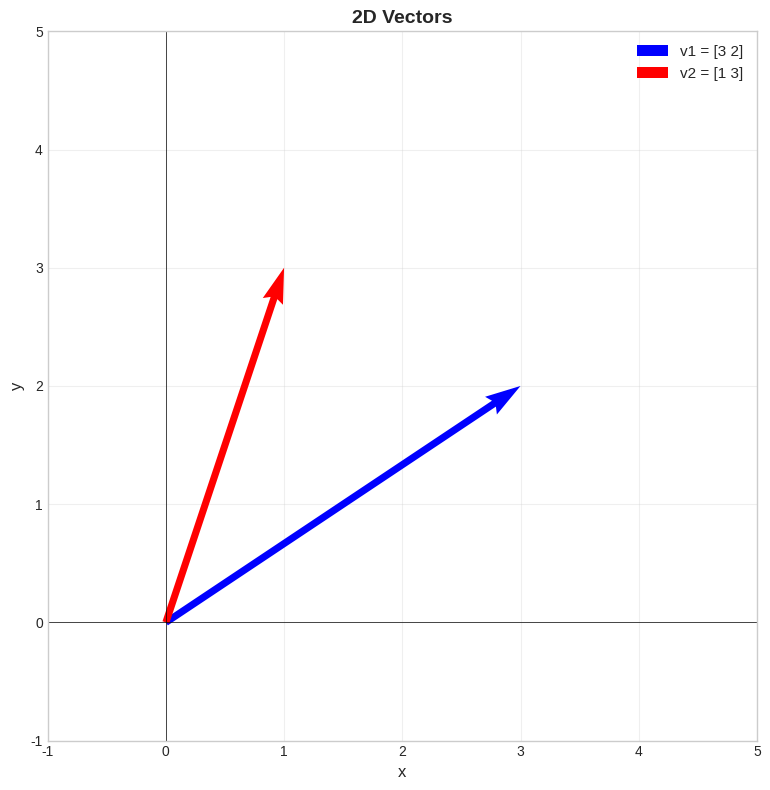
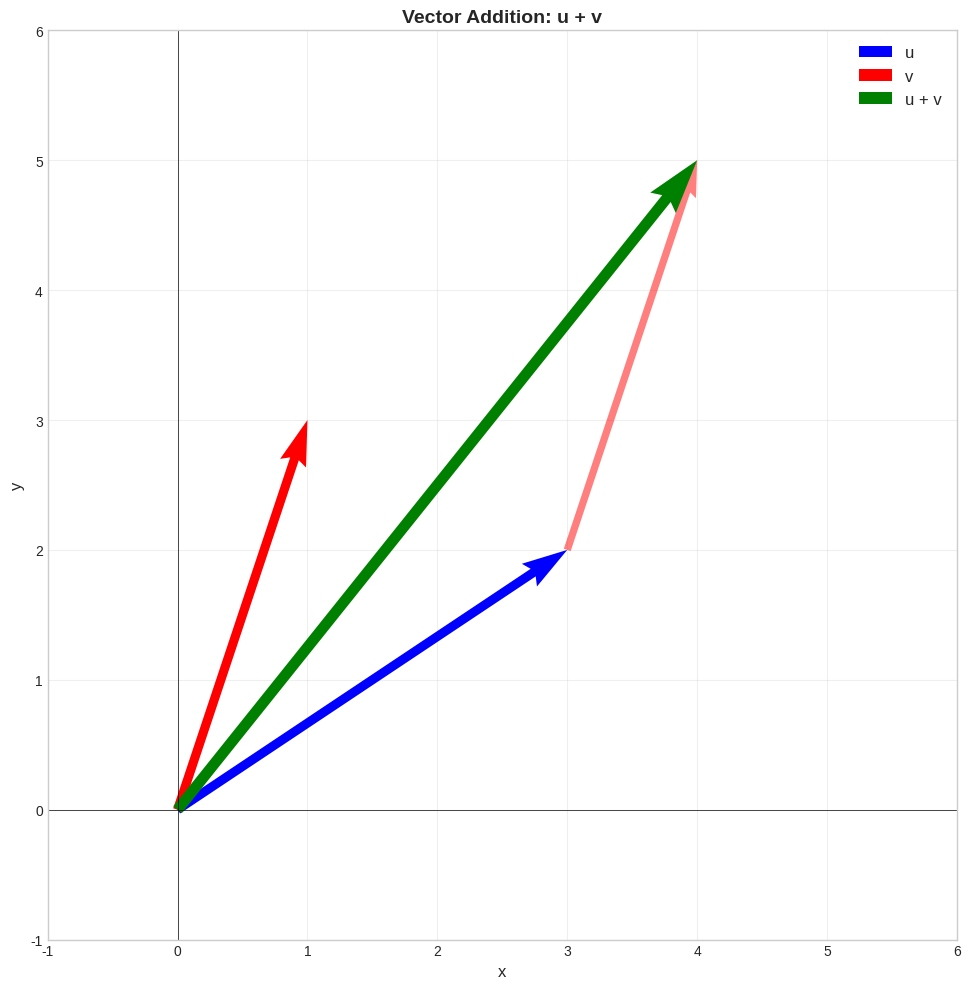
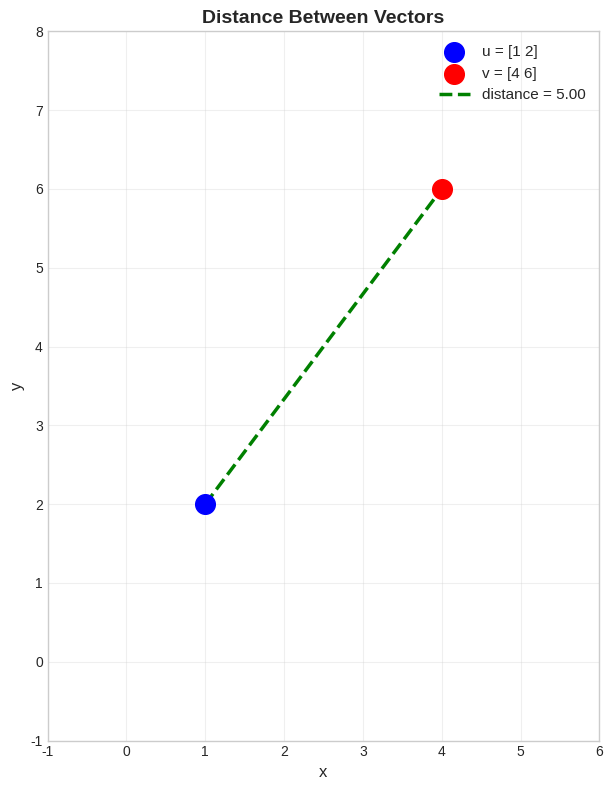

Reproduce these figures in Python, in order.
# Import necessary libraries
import numpy as np
import pandas as pd
import matplotlib.pyplot as plt
import seaborn as sns
from mpl_toolkits.mplot3d import Axes3D

# Configure visualization
%matplotlib inline
plt.style.use('seaborn-v0_8-whitegrid')
sns.set_palette("husl")

# Set random seed for reproducibility
np.random.seed(42)

# Display options
np.set_printoptions(precision=4, suppress=True)
pd.set_option('display.precision', 4)

print("Setup complete!")

# Creating vectors in NumPy

# Row vector (1D array)
row_vector = np.array([1, 2, 3])
print("Row vector:", row_vector)
print("Shape:", row_vector.shape)

# Column vector (2D array with one column)
column_vector = np.array([[1], [2], [3]])
print("\nColumn vector:")
print(column_vector)
print("Shape:", column_vector.shape)

# Convert between row and column
row_to_column = row_vector.reshape(-1, 1)
print("\nRow to column:")
print(row_to_column)

# Visualizing vectors in 2D

# Define two vectors
v1 = np.array([3, 2])
v2 = np.array([1, 3])

fig, ax = plt.subplots(figsize=(8, 8))

# Plot vectors as arrows from origin
ax.quiver(0, 0, v1[0], v1[1], angles='xy', scale_units='xy', scale=1, 
         color='blue', width=0.01, label=f'v1 = {v1}')
ax.quiver(0, 0, v2[0], v2[1], angles='xy', scale_units='xy', scale=1, 
         color='red', width=0.01, label=f'v2 = {v2}')

# Set axis properties
ax.set_xlim(-1, 5)
ax.set_ylim(-1, 5)
ax.set_xlabel('x', fontsize=12)
ax.set_ylabel('y', fontsize=12)
ax.set_title('2D Vectors', fontsize=14, fontweight='bold')
ax.grid(True, alpha=0.3)
ax.legend(fontsize=11)
ax.axhline(y=0, color='k', linewidth=0.5)
ax.axvline(x=0, color='k', linewidth=0.5)
ax.set_aspect('equal')

plt.tight_layout()
plt.show()

print("Vectors represent both magnitude (length) and direction (angle).")

# Vector operations

u = np.array([3, 2])
v = np.array([1, 3])

print("=== Vector Operations ===")
print(f"u = {u}")
print(f"v = {v}")

# Addition
addition = u + v
print(f"\nu + v = {addition}")

# Subtraction
subtraction = u - v
print(f"u - v = {subtraction}")

# Scalar multiplication
scalar = 2
scaled = scalar * u
print(f"\n{scalar} × u = {scaled}")

# Dot product
dot_product = np.dot(u, v)
print(f"\nu · v = {dot_product}")
print(f"Calculation: ({u[0]} × {v[0]}) + ({u[1]} × {v[1]}) = {u[0]*v[0]} + {u[1]*v[1]} = {dot_product}")

# Visualize vector addition

u = np.array([3, 2])
v = np.array([1, 3])
sum_vec = u + v

fig, ax = plt.subplots(figsize=(10, 10))

# Plot original vectors
ax.quiver(0, 0, u[0], u[1], angles='xy', scale_units='xy', scale=1,
         color='blue', width=0.01, label='u', linewidth=2)
ax.quiver(0, 0, v[0], v[1], angles='xy', scale_units='xy', scale=1,
         color='red', width=0.01, label='v', linewidth=2)

# Show addition geometrically (head-to-tail)
ax.quiver(u[0], u[1], v[0], v[1], angles='xy', scale_units='xy', scale=1,
         color='red', width=0.008, alpha=0.5, linestyle='--')

# Plot result
ax.quiver(0, 0, sum_vec[0], sum_vec[1], angles='xy', scale_units='xy', scale=1,
         color='green', width=0.012, label='u + v', linewidth=2.5)

ax.set_xlim(-1, 6)
ax.set_ylim(-1, 6)
ax.set_xlabel('x', fontsize=12)
ax.set_ylabel('y', fontsize=12)
ax.set_title('Vector Addition: u + v', fontsize=14, fontweight='bold')
ax.grid(True, alpha=0.3)
ax.legend(fontsize=12)
ax.axhline(y=0, color='k', linewidth=0.5)
ax.axvline(x=0, color='k', linewidth=0.5)
ax.set_aspect('equal')

plt.tight_layout()
plt.show()

print(f"u + v = {u} + {v} = {sum_vec}")
print("The result vector goes from the origin to the head of the second vector.")

# Vector norms

v = np.array([3, 4])

print("=== Vector Norms ===")
print(f"Vector: {v}")

# L2 norm (Euclidean)
l2_norm = np.linalg.norm(v, ord=2)
l2_manual = np.sqrt(v[0]**2 + v[1]**2)
print(f"\nL2 norm (Euclidean): {l2_norm:.4f}")
print(f"Manual calculation: √({v[0]}² + {v[1]}²) = √({v[0]**2} + {v[1]**2}) = {l2_manual:.4f}")

# L1 norm (Manhattan)
l1_norm = np.linalg.norm(v, ord=1)
print(f"\nL1 norm (Manhattan): {l1_norm:.4f}")
print(f"Calculation: |{v[0]}| + |{v[1]}| = {l1_norm:.4f}")

# Unit vector
unit_vector = v / l2_norm
print(f"\nUnit vector: {unit_vector}")
print(f"Unit vector norm: {np.linalg.norm(unit_vector):.4f} (should be 1.0)")

# Distance between vectors

u = np.array([1, 2])
v = np.array([4, 6])

# Euclidean distance
euclidean_dist = np.linalg.norm(u - v)
print("=== Distance Between Vectors ===")
print(f"u = {u}")
print(f"v = {v}")
print(f"\nEuclidean distance: {euclidean_dist:.4f}")

# Visualize
fig, ax = plt.subplots(figsize=(8, 8))

# Plot points
ax.scatter(*u, s=200, c='blue', marker='o', label=f'u = {u}', zorder=3)
ax.scatter(*v, s=200, c='red', marker='o', label=f'v = {v}', zorder=3)

# Draw line between them
ax.plot([u[0], v[0]], [u[1], v[1]], 'g--', linewidth=2.5, 
           label=f'distance = {euclidean_dist:.2f}')

ax.set_xlim(-1, 6)
ax.set_ylim(-1, 8)
ax.set_xlabel('x', fontsize=12)
ax.set_ylabel('y', fontsize=12)
ax.set_title('Distance Between Vectors', fontsize=14, fontweight='bold')
ax.grid(True, alpha=0.3)
ax.legend(fontsize=11)
ax.set_aspect('equal')

plt.tight_layout()
plt.show()

# Creating matrices

# General matrix
A = np.array([[1, 2, 3],
              [4, 5, 6]])

print("Matrix A:")
print(A)
print(f"Shape: {A.shape} (2 rows × 3 columns)")
print(f"Size: {A.size} elements")

# Identity matrix
I = np.eye(3)
print("\nIdentity matrix (3×3):")
print(I)

# Zero matrix
Z = np.zeros((2, 3))
print("\nZero matrix (2×3):")
print(Z)

# Diagonal matrix
D = np.diag([1, 2, 3])
print("\nDiagonal matrix:")
print(D)

# Matrix as a dataset

# Example: Student data (rows = students, columns = features)
# Features: [Math Score, English Score, Age]
student_data = np.array([
    [85, 78, 18],  # Student 1
    [92, 88, 19],  # Student 2
    [78, 82, 18],  # Student 3
    [88, 91, 20],  # Student 4
    [95, 89, 19]   # Student 5
])

print("Student Data Matrix (5 students × 3 features):")
print(student_data)

# Access elements
print(f"\nStudent 1 data: {student_data[0]}")
print(f"All Math scores: {student_data[:, 0]}")
print(f"Student 3's English score: {student_data[2, 1]}")

# Statistics
print(f"\nAverage Math score: {np.mean(student_data[:, 0]):.2f}")
print(f"Average English score: {np.mean(student_data[:, 1]):.2f}")
print(f"Average age: {np.mean(student_data[:, 2]):.2f}")

# Matrix operations

A = np.array([[1, 2],
              [3, 4]])

B = np.array([[5, 6],
              [7, 8]])

print("Matrix A:")
print(A)
print("\nMatrix B:")
print(B)

# Transpose
A_transpose = A.T
print("\nA transpose (A^T):")
print(A_transpose)

# Addition
addition = A + B
print("\nA + B:")
print(addition)

# Scalar multiplication
scalar_mult = 3 * A
print("\n3 × A:")
print(scalar_mult)

# Element-wise multiplication (Hadamard product)
element_wise = A * B
print("\nA * B (element-wise):")
print(element_wise)

# Matrix multiplication (dot product)

A = np.array([[1, 2, 3],
              [4, 5, 6]])

B = np.array([[7, 8],
              [9, 10],
              [11, 12]])

print("Matrix A (2×3):")
print(A)
print("\nMatrix B (3×2):")
print(B)

# Matrix multiplication
C = np.dot(A, B)  # or A @ B
print("\nA × B (2×2):")
print(C)

# Manual calculation for first element C[0,0]
c00 = A[0,0]*B[0,0] + A[0,1]*B[1,0] + A[0,2]*B[2,0]
print(f"\nManual calculation of C[0,0]:")
print(f"({A[0,0]}×{B[0,0]}) + ({A[0,1]}×{B[1,0]}) + ({A[0,2]}×{B[2,0]}) = {c00}")

# Verify dimensions
print(f"\nDimension check: ({A.shape[0]}×{A.shape[1]}) × ({B.shape[0]}×{B.shape[1]}) = ({C.shape[0]}×{C.shape[1]})")

# Why order matters in matrix multiplication

A = np.array([[1, 2],
              [3, 4]])

B = np.array([[5, 6],
              [7, 8]])

AB = A @ B
BA = B @ A

print("A × B:")
print(AB)
print("\nB × A:")
print(BA)

print("\n⚠️ Matrix multiplication is NOT commutative: A×B ≠ B×A")
print(f"Are they equal? {np.array_equal(AB, BA)}")

# Solve system of linear equations
# 2x + 3y = 8
# x - y = 1

# Coefficient matrix A
A = np.array([[2, 3],
              [1, -1]])

# Constants vector b
b = np.array([8, 1])

print("System of equations:")
print("2x + 3y = 8")
print("x - y = 1")
print("\nMatrix form: Ax = b")
print("\nA =")
print(A)
print("\nb =", b)

# Solve using NumPy
x = np.linalg.solve(A, b)

print(f"\nSolution: x = {x}")
print(f"x = {x[0]:.4f}")
print(f"y = {x[1]:.4f}")

# Verify the solution
verification = A @ x
print(f"\nVerification: A × x = {verification}")
print(f"Should equal b = {b}")
print(f"✓ Solution is correct!" if np.allclose(verification, b) else "✗ Error in solution")

# Real-world example: Portfolio optimization
# You have $10,000 to invest in 3 stocks
# Stock A: $50/share, expected return 8%
# Stock B: $30/share, expected return 12%
# Stock C: $40/share, expected return 10%

# You want:
# - Total investment = $10,000
# - 2 × shares of A = shares of B
# - shares of B + shares of C = 150

# System:
# 50A + 30B + 40C = 10000
# 2A - B = 0
# B + C = 150

A_coef = np.array([[50, 30, 40],
                   [2, -1, 0],
                   [0, 1, 1]])

b_const = np.array([10000, 0, 150])

print("=== Portfolio Optimization ===")
print("Constraints:")
print("1. 50A + 30B + 40C = 10,000 (total investment)")
print("2. 2A - B = 0 (B = 2A relationship)")
print("3. B + C = 150 (shares constraint)")

# Solve
shares = np.linalg.solve(A_coef, b_const)

print(f"\nSolution:")
print(f"Stock A: {shares[0]:.2f} shares")
print(f"Stock B: {shares[1]:.2f} shares")
print(f"Stock C: {shares[2]:.2f} shares")

# Calculate investment amounts
prices = np.array([50, 30, 40])
investments = shares * prices

print(f"\nInvestment amounts:")
print(f"Stock A: ${investments[0]:.2f}")
print(f"Stock B: ${investments[1]:.2f}")
print(f"Stock C: ${investments[2]:.2f}")
print(f"Total: ${np.sum(investments):.2f}")

# Your code here
u = np.array([2, -1, 3])
v = np.array([1, 4, -2])

print("=== Exercise 1 Solution ===")
print(f"u = {u}")
print(f"v = {v}")

# 1. u + v
sum_vec = u + v
print(f"\n1. u + v = {sum_vec}")

# 2. 3u - 2v
linear_combo = 3*u - 2*v
print(f"2. 3u - 2v = {linear_combo}")

# 3. Dot product
dot_prod = np.dot(u, v)
print(f"\n3. u · v = {dot_prod}")
print(f"   Calculation: ({u[0]}×{v[0]}) + ({u[1]}×{v[1]}) + ({u[2]}×{v[2]})")
print(f"   = {u[0]*v[0]} + {u[1]*v[1]} + {u[2]*v[2]} = {dot_prod}")

# 4. L2 norm
norm_u = np.linalg.norm(u)
print(f"\n4. ||u|| = {norm_u:.4f}")
print(f"   Calculation: √({u[0]}² + {u[1]}² + {u[2]}²)")
print(f"   = √({u[0]**2} + {u[1]**2} + {u[2]**2}) = {norm_u:.4f}")

# 5. Angle between vectors
# cos(θ) = (u·v) / (||u|| ||v||)
norm_v = np.linalg.norm(v)
cos_theta = dot_prod / (norm_u * norm_v)
theta_rad = np.arccos(cos_theta)
theta_deg = np.degrees(theta_rad)

print(f"\n5. Angle between u and v:")
print(f"   cos(θ) = (u·v) / (||u|| ||v||) = {dot_prod} / ({norm_u:.4f} × {norm_v:.4f})")
print(f"   cos(θ) = {cos_theta:.4f}")
print(f"   θ = {theta_rad:.4f} radians = {theta_deg:.2f} degrees")

# Your code here
A = np.array([[1, 2],
              [3, 4]])

B = np.array([[2, 0],
              [1, 3]])

print("=== Exercise 2 Solution ===")
print("A =")
print(A)
print("\nB =")
print(B)

# 1. A + B
sum_mat = A + B
print("\n1. A + B =")
print(sum_mat)

# 2. 2A - B
linear_combo = 2*A - B
print("\n2. 2A - B =")
print(linear_combo)

# 3. AB
AB = A @ B
print("\n3. AB =")
print(AB)
print(f"   Manual: [({A[0,0]}×{B[0,0]} + {A[0,1]}×{B[1,0]}), ({A[0,0]}×{B[0,1]} + {A[0,1]}×{B[1,1]})]")
print(f"           [({A[1,0]}×{B[0,0]} + {A[1,1]}×{B[1,0]}), ({A[1,0]}×{B[0,1]} + {A[1,1]}×{B[1,1]})]")

# 4. BA
BA = B @ A
print("\n4. BA =")
print(BA)
print(f"\n   AB ≠ BA? {not np.array_equal(AB, BA)}")
print("   Matrix multiplication is NOT commutative!")

# 5. Transpose
A_T = A.T
print("\n5. A^T =")
print(A_T)
print("   (Rows become columns, columns become rows)")

# Your code here
print("=== Exercise 3 Solution ===")
print("System of equations:")
print("x + 2y + z = 6")
print("2x - y + 3z = 9")
print("x + y - z = 0")

# 1. Matrix form
A = np.array([[1, 2, 1],
              [2, -1, 3],
              [1, 1, -1]])

b = np.array([6, 9, 0])

print("\n1. Matrix form: Ax = b")
print("   A =")
print(A)
print(f"   b = {b}")

# 2. Solve
solution = np.linalg.solve(A, b)

print(f"\n2. Solution:")
print(f"   x = {solution[0]:.4f}")
print(f"   y = {solution[1]:.4f}")
print(f"   z = {solution[2]:.4f}")

# 3. Verify
verification = A @ solution

print(f"\n3. Verification:")
print(f"   A × solution = {verification}")
print(f"   Expected b = {b}")
print(f"   Difference: {np.abs(verification - b)}")

if np.allclose(verification, b):
    print("   ✓ Solution is CORRECT!")
    
    # Show manual verification
    x, y, z = solution
    print(f"\n   Manual check:")
    eq1 = x + 2*y + z
    eq2 = 2*x - y + 3*z
    eq3 = x + y - z
    print(f"   Eq1: {x:.2f} + 2({y:.2f}) + {z:.2f} = {eq1:.2f} (should be 6)")
    print(f"   Eq2: 2({x:.2f}) - {y:.2f} + 3({z:.2f}) = {eq2:.2f} (should be 9)")
    print(f"   Eq3: {x:.2f} + {y:.2f} - {z:.2f} = {eq3:.2f} (should be 0)")
else:
    print("   ✗ Error in solution")

# Your code here
print("=== Exercise 4 Solution ===")

# 1. Create data matrix
data = np.array([[85, 78, 92],
                 [90, 85, 88],
                 [78, 82, 85],
                 [92, 88, 90]])

print("1. Data Matrix (4 students × 3 tests):")
print(data)

# 2. Column means (test averages)
test_means = np.mean(data, axis=0)
print(f"\n2. Test averages (column means):")
print(f"   Test 1: {test_means[0]:.2f}")
print(f"   Test 2: {test_means[1]:.2f}")
print(f"   Test 3: {test_means[2]:.2f}")

# 3. Row means (student averages)
student_means = np.mean(data, axis=1)
print(f"\n3. Student averages (row means):")
for i, avg in enumerate(student_means, 1):
    print(f"   Student {i}: {avg:.2f}")

# 4. Center the data
centered_data = data - test_means
print(f"\n4. Centered data (original - column means):")
print(centered_data)
print(f"   New column means (should be ~0):")
print(f"   {np.mean(centered_data, axis=0)}")

# 5. Distance between students
student1 = data[0]
student2 = data[1]
distance = np.linalg.norm(student1 - student2)

print(f"\n5. Distance between Student 1 and Student 2:")
print(f"   Student 1 scores: {student1}")
print(f"   Student 2 scores: {student2}")
print(f"   Difference: {student1 - student2}")
print(f"   Euclidean distance: {distance:.4f}")
print(f"\n   Interpretation: Student 1 and 2 have similar performance")
print(f"   (small distance = similar score patterns)")